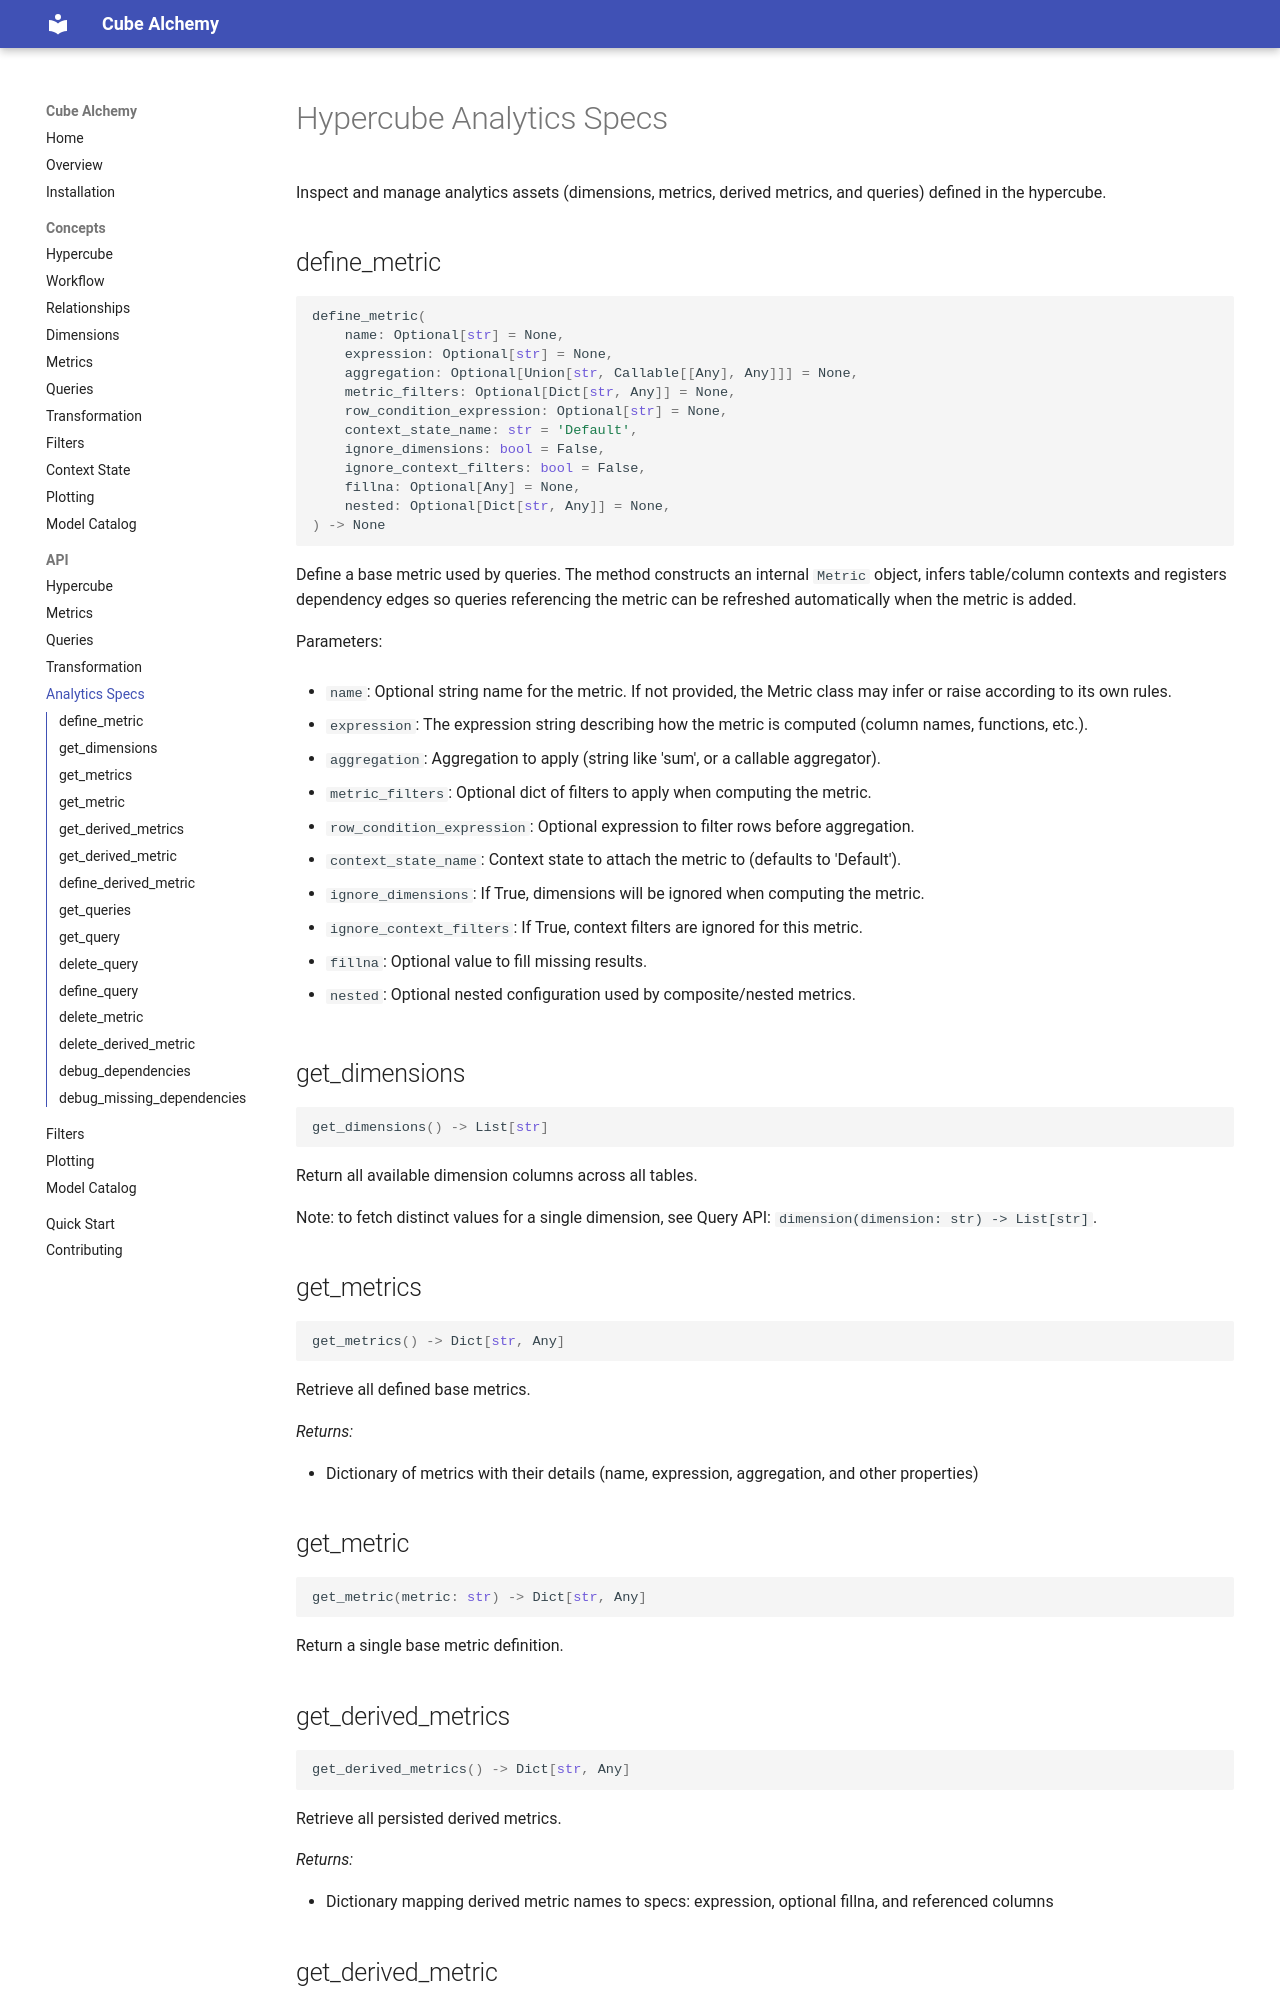

repository: cube-alchemy/cube-alchemy · page: api/analytics_specs/index.html · generator: mkdocs

# Hypercube Analytics Specs

Inspect and manage analytics assets (dimensions, metrics, derived metrics, and queries) defined in the hypercube.

## define_metric

```python
define_metric(
	name: Optional[str] = None,
	expression: Optional[str] = None,
	aggregation: Optional[Union[str, Callable[[Any], Any]]] = None,
	metric_filters: Optional[Dict[str, Any]] = None,
	row_condition_expression: Optional[str] = None,
	context_state_name: str = 'Default',
	ignore_dimensions: bool = False,
	ignore_context_filters: bool = False,
	fillna: Optional[Any] = None,
	nested: Optional[Dict[str, Any]] = None,
) -> None
```

Define a base metric used by queries. The method constructs an internal `Metric` object, infers table/column contexts and registers dependency edges so queries referencing the metric can be refreshed automatically when the metric is added.

Parameters:

- `name`: Optional string name for the metric. If not provided, the Metric class may infer or raise according to its own rules.

- `expression`: The expression string describing how the metric is computed (column names, functions, etc.).

- `aggregation`: Aggregation to apply (string like 'sum', or a callable aggregator).

- `metric_filters`: Optional dict of filters to apply when computing the metric.

- `row_condition_expression`: Optional expression to filter rows before aggregation.

- `context_state_name`: Context state to attach the metric to (defaults to 'Default').

- `ignore_dimensions`: If True, dimensions will be ignored when computing the metric.

- `ignore_context_filters`: If True, context filters are ignored for this metric.

- `fillna`: Optional value to fill missing results.

- `nested`: Optional nested configuration used by composite/nested metrics.

## get_dimensions

```python
get_dimensions() -> List[str]
```

Return all available dimension columns across all tables.

Note: to fetch distinct values for a single dimension, see Query API: `dimension(dimension: str) -> List[str]`.

## get_metrics

```python
get_metrics() -> Dict[str, Any]
```

Retrieve all defined base metrics. 

*Returns:*

- Dictionary of metrics with their details (name, expression, aggregation, and other properties)

## get_metric

```python
get_metric(metric: str) -> Dict[str, Any]
```

Return a single base metric definition.

## get_derived_metrics

```python
get_derived_metrics() -> Dict[str, Any]
```

Retrieve all persisted derived metrics.

*Returns:*

- Dictionary mapping derived metric names to specs: expression, optional fillna, and referenced columns
